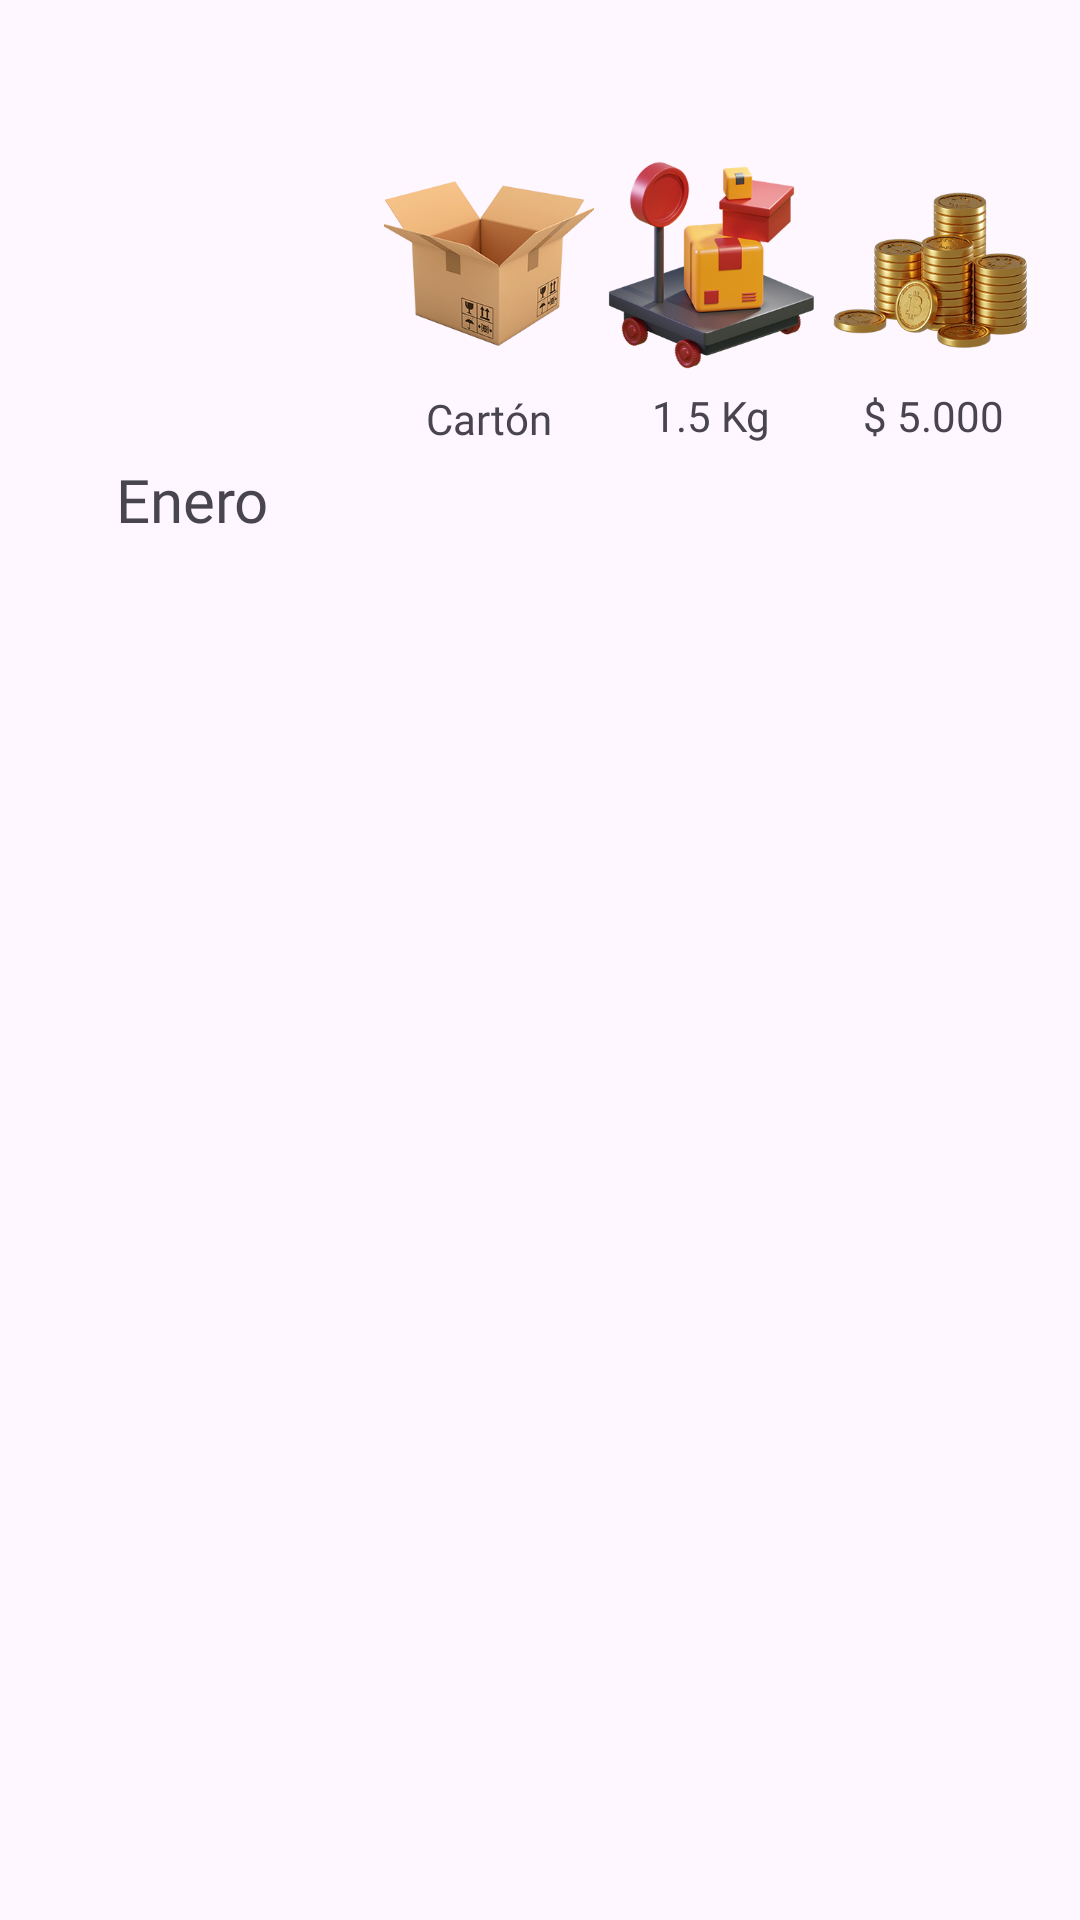

Produce the Android XML layout that renders to this screen, including the resource entries it uses.
<!-- AndroidManifest.xml: application theme Theme.Listapersonalizada -->
<!-- res/layout/activity_lista_estadistica_reciclaje.xml -->
<?xml version="1.0" encoding="utf-8"?>
<androidx.constraintlayout.widget.ConstraintLayout xmlns:android="http://schemas.android.com/apk/res/android"
    xmlns:app="http://schemas.android.com/apk/res-auto"
    xmlns:tools="http://schemas.android.com/tools"
    android:id="@+id/main"
    android:layout_width="match_parent"
    android:layout_height="match_parent"
    tools:context=".listaEstadisticaReciclaje">

    <androidx.constraintlayout.widget.ConstraintLayout
        android:layout_width="match_parent"
        android:layout_height="200dp"
        android:backgroundTintMode="screen"
        tools:layout_editor_absoluteX="0dp"
        tools:layout_editor_absoluteY="1dp">

        <androidx.constraintlayout.widget.ConstraintLayout
            android:id="@+id/constraintLayout4"
            android:layout_width="120dp"
            android:layout_height="match_parent"
            app:layout_constraintBottom_toBottomOf="parent"
            app:layout_constraintEnd_toStartOf="@+id/constraintLayout2"
            app:layout_constraintHorizontal_bias="0.5"
            app:layout_constraintStart_toStartOf="parent"
            app:layout_constraintTop_toTopOf="parent"
            app:layout_constraintVertical_bias="0.5">

            <TextView
                android:id="@+id/mes"
                android:layout_width="wrap_content"
                android:layout_height="wrap_content"
                android:layout_marginBottom="20dp"
                android:fontFamily="@font/black_ops_one"
                android:text="Enero"
                android:textSize="20sp"
                android:textStyle="normal"
                app:layout_constraintBottom_toBottomOf="parent"
                app:layout_constraintEnd_toEndOf="parent"
                app:layout_constraintStart_toStartOf="parent" />

            <ImageView
                android:layout_width="120dp"
                android:layout_height="177dp"
                android:scaleType="centerInside"
                app:srcCompat="@mipmap/calendario_icon" />

        </androidx.constraintlayout.widget.ConstraintLayout>

        <androidx.constraintlayout.widget.ConstraintLayout
            android:id="@+id/constraintLayout3"
            android:layout_width="70dp"
            android:layout_height="match_parent"
            android:layout_marginEnd="10dp"
            app:layout_constraintBottom_toBottomOf="parent"
            app:layout_constraintEnd_toEndOf="parent"
            app:layout_constraintHorizontal_bias="0.5"
            app:layout_constraintStart_toEndOf="@+id/constraintLayout"
            app:layout_constraintTop_toTopOf="parent"
            app:layout_constraintVertical_bias="0.5">

            <TextView
                android:id="@+id/precio"
                android:layout_width="wrap_content"
                android:layout_height="wrap_content"
                android:layout_marginTop="5dp"
                android:fontFamily="@font/black_ops_one"
                android:text="$ 5.000"
                android:textStyle="normal"
                app:layout_constraintBottom_toBottomOf="parent"
                app:layout_constraintEnd_toEndOf="parent"
                app:layout_constraintHorizontal_bias="0.5"
                app:layout_constraintStart_toStartOf="parent"
                app:layout_constraintTop_toBottomOf="@+id/imageView2"
                app:layout_constraintVertical_bias="0.5" />

            <ImageView
                android:id="@+id/imageView2"
                android:layout_width="wrap_content"
                android:layout_height="72dp"
                app:layout_constraintBottom_toTopOf="@+id/precio"
                app:layout_constraintEnd_toEndOf="parent"
                app:layout_constraintHorizontal_bias="0.5"
                app:layout_constraintStart_toStartOf="parent"
                app:layout_constraintTop_toTopOf="parent"
                app:layout_constraintVertical_bias="0.5"
                app:layout_constraintVertical_chainStyle="packed"
                app:srcCompat="@mipmap/dinero_icon" />
        </androidx.constraintlayout.widget.ConstraintLayout>

        <androidx.constraintlayout.widget.ConstraintLayout
            android:id="@+id/constraintLayout2"
            android:layout_width="70dp"
            android:layout_height="match_parent"
            app:layout_constraintBottom_toBottomOf="parent"
            app:layout_constraintEnd_toStartOf="@+id/constraintLayout"
            app:layout_constraintHorizontal_bias="0.5"
            app:layout_constraintStart_toEndOf="@+id/constraintLayout4"
            app:layout_constraintTop_toTopOf="parent"
            app:layout_constraintVertical_bias="0.5">

            <TextView
                android:id="@+id/material"
                android:layout_width="wrap_content"
                android:layout_height="wrap_content"
                android:layout_marginTop="5dp"
                android:fontFamily="@font/black_ops_one"
                android:text="Cartón"
                android:textStyle="normal"
                app:layout_constraintBottom_toBottomOf="parent"
                app:layout_constraintEnd_toEndOf="parent"
                app:layout_constraintHorizontal_bias="0.5"
                app:layout_constraintStart_toStartOf="parent"
                app:layout_constraintTop_toBottomOf="@+id/imagenMaterial"
                app:layout_constraintVertical_bias="0.5" />

            <ImageView
                android:id="@+id/imagenMaterial"
                android:layout_width="75dp"
                android:layout_height="74dp"
                android:scaleType="fitCenter"
                app:layout_constraintBottom_toTopOf="@+id/material"
                app:layout_constraintEnd_toEndOf="parent"
                app:layout_constraintHorizontal_bias="0.5"
                app:layout_constraintStart_toStartOf="parent"
                app:layout_constraintTop_toTopOf="parent"
                app:layout_constraintVertical_bias="0.5"
                app:layout_constraintVertical_chainStyle="packed"
                app:srcCompat="@mipmap/carton_icon" />
        </androidx.constraintlayout.widget.ConstraintLayout>

        <androidx.constraintlayout.widget.ConstraintLayout
            android:id="@+id/constraintLayout"
            android:layout_width="70dp"
            android:layout_height="match_parent"
            app:layout_constraintBottom_toBottomOf="parent"
            app:layout_constraintEnd_toStartOf="@+id/constraintLayout3"
            app:layout_constraintHorizontal_bias="0.5"
            app:layout_constraintStart_toEndOf="@+id/constraintLayout2"
            app:layout_constraintTop_toTopOf="parent"
            app:layout_constraintVertical_bias="0.5">

            <TextView
                android:id="@+id/peso"
                android:layout_width="wrap_content"
                android:layout_height="wrap_content"
                android:layout_marginTop="5dp"
                android:fontFamily="@font/black_ops_one"
                android:text="1.5 Kg"
                android:textStyle="normal"
                app:layout_constraintBottom_toBottomOf="parent"
                app:layout_constraintEnd_toEndOf="parent"
                app:layout_constraintHorizontal_bias="0.5"
                app:layout_constraintStart_toStartOf="parent"
                app:layout_constraintTop_toBottomOf="@+id/imageView"
                app:layout_constraintVertical_bias="0.5" />

            <ImageView
                android:id="@+id/imageView"
                android:layout_width="wrap_content"
                android:layout_height="72dp"
                app:layout_constraintBottom_toTopOf="@+id/peso"
                app:layout_constraintTop_toTopOf="parent"
                app:layout_constraintVertical_bias="0.5"
                app:layout_constraintVertical_chainStyle="packed"
                app:srcCompat="@mipmap/bascula_icon" />
        </androidx.constraintlayout.widget.ConstraintLayout>

    </androidx.constraintlayout.widget.ConstraintLayout>

</androidx.constraintlayout.widget.ConstraintLayout>
<!-- resources referenced by this layout -->
<resources>
  <!-- mipmap bascula_icon: png bitmap (mipmap-hdpi, 87102 bytes) -->
  <!-- mipmap carton_icon: png bitmap (mipmap-hdpi, 71576 bytes) -->
  <!-- mipmap dinero_icon: png bitmap (mipmap-hdpi, 90300 bytes) -->
  <style name="Theme.Listapersonalizada" parent="Base.Theme.Listapersonalizada" />
  <style name="Base.Theme.Listapersonalizada" parent="Theme.Material3.DayNight.NoActionBar">
          
          
      </style>
</resources>
